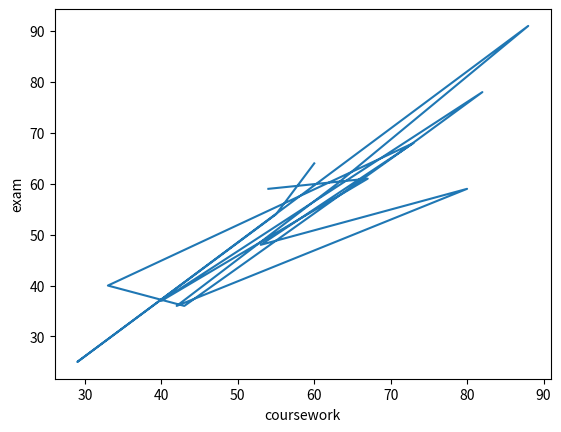

Write Python code to recreate this figure.
import numpy as np
import matplotlib.pyplot as plt

cw = np.array([54, 67, 40, 82, 72, 43, 33, 73, 53, 80, 42, 63, 88, 29, 55, 60])
ex = np.array([59, 61, 37, 78, 67, 36, 40, 68, 48, 59, 36, 60, 91, 25, 54, 64])

overall = np.ceil((cw + ex) / 2)
print(overall)
counter = 0
counterD = 0
counterP = 0
counterF = 0

for i in overall:
    counter+=1
    if i >= 70:
        print(f"Student {counter} got grade D", i)
        counterD += 1
    elif i >= 40:
        print(f"Student {counter} got grade P", i)
        counterP += 1
    else:
        print(f"Student {counter} got grade F", i)
        counterF += 1

print(f"D: {counterD} , P: {counterP} , F: {counterF}")

plt.plot(cw, ex)
plt.xlabel("coursework")
plt.ylabel("exam")
plt.show()